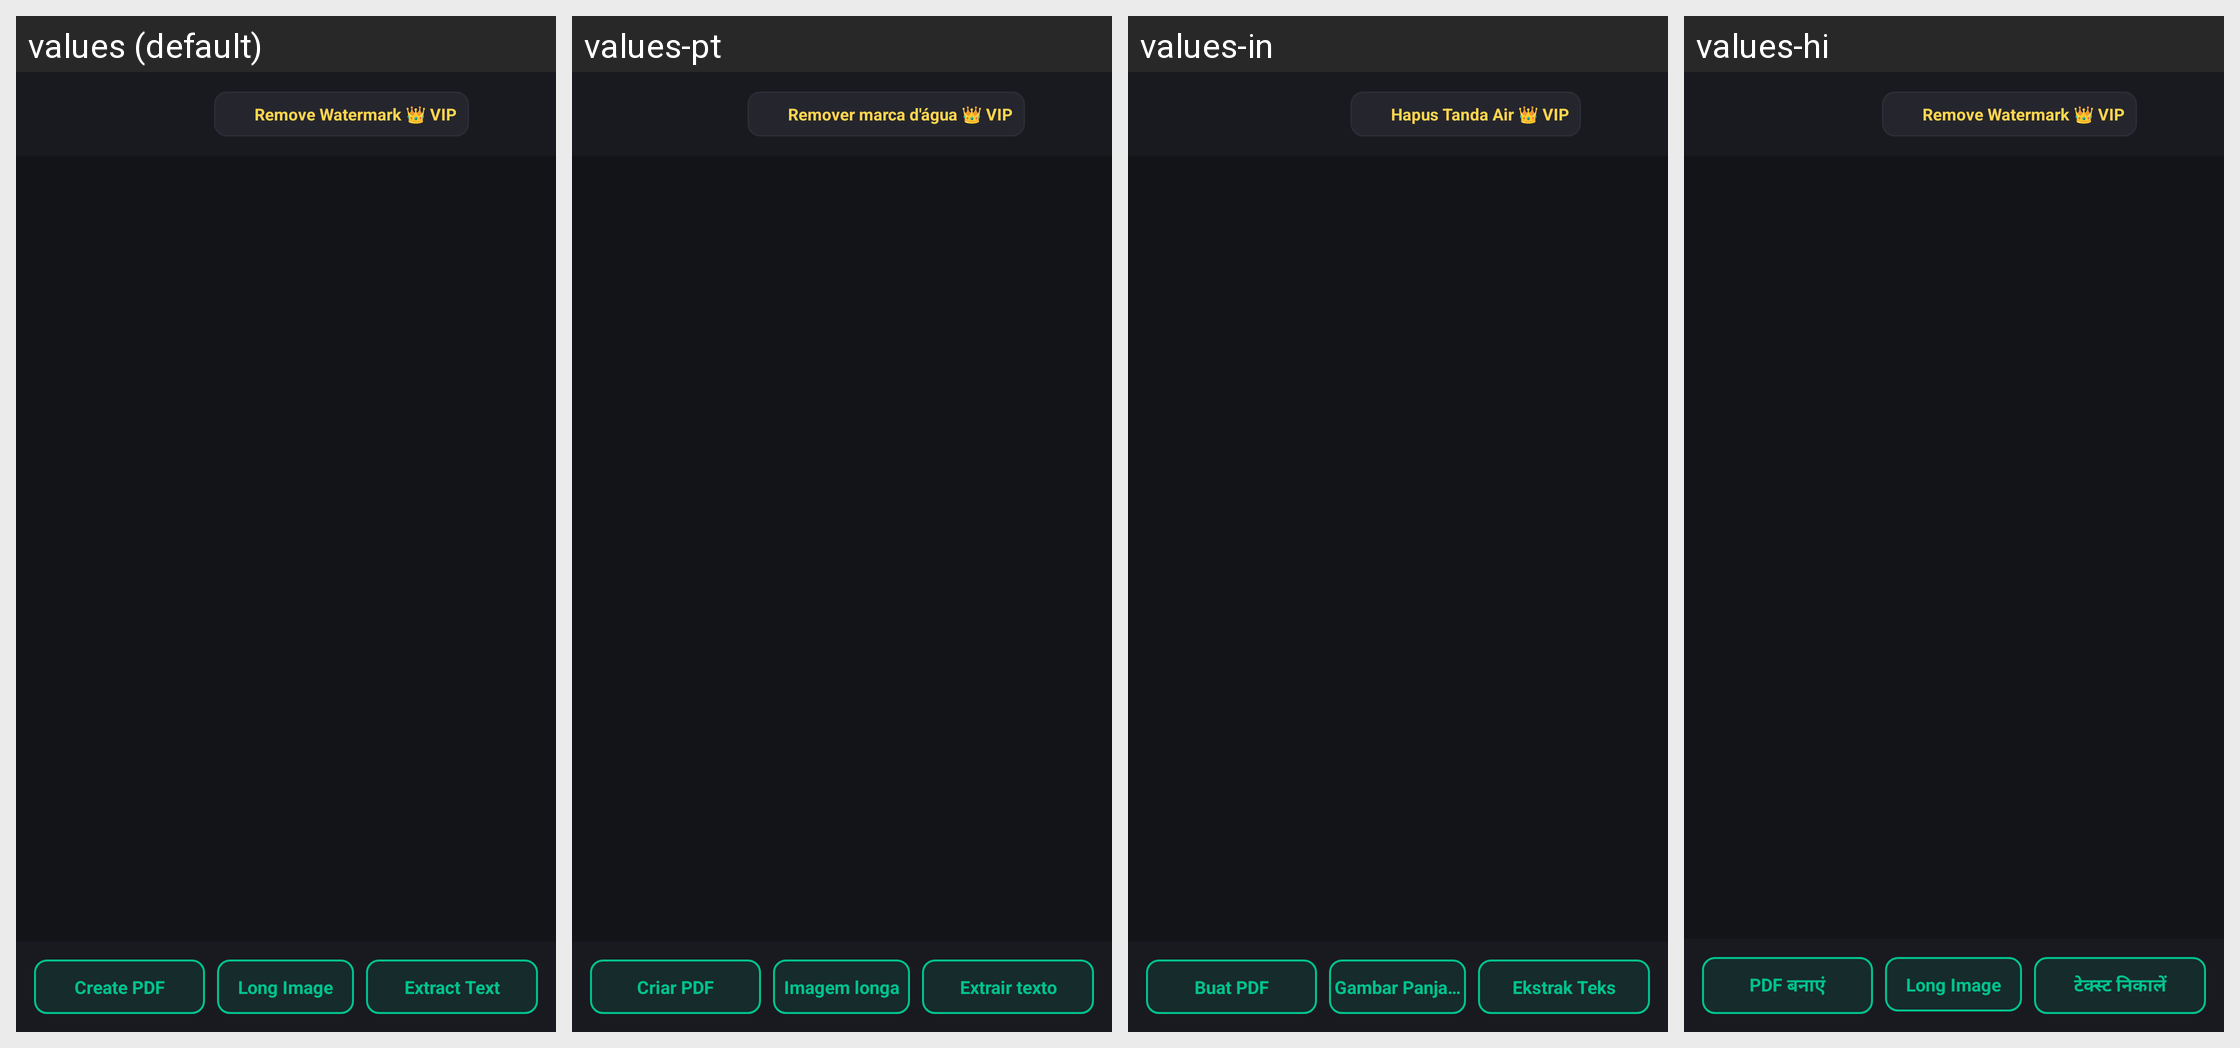

Translations of the strings shown on this Android screen, per locale in the grid:
Android screen res/layout/activity_pdf_viewer.xml rendered under 4 locales, left to right: values (default), values-pt, values-in, values-hi. Device: Nexus 5 (rendered at 1080×1920; each locale shown at half size, 540×960, under a caption strip naming it); theme Theme.TScanner.
Other locales in the repository, not shown: values-af, values-ar, values-ca, values-cs, values-da, values-de, values-en, values-es, values-et, values-fi, values-fil, values-fr, values-hr, values-hu, values-id, values-is, values-it, values-ja, values-ko, values-lt, values-lv, values-ms, values-nb, values-nl, values-no, values-pl, values-ro, values-sk, values-sl, values-sq, values-sr, values-sv, values-th, values-tr, values-vi, values-zh.
Strings drawn on this screen, with the default value and each locale's value (text and hints the layout hard-codes, and strings that could not be matched under every locale, appear in the picture but are not listed):

watermark_btn_remove_vip
  values: Remove Watermark 👑 VIP
  values-pt: Remover marca d'água 👑 VIP
  values-in: Hapus Tanda Air 👑 VIP
  values-hi: Remove Watermark 👑 VIP

action_create_pdf
  values: Create PDF
  values-pt: Criar PDF
  values-in: Buat PDF
  values-hi: PDF बनाएं

action_long_image
  values: Long Image
  values-pt: Imagem longa
  values-in: Gambar Panjang
  values-hi: Long Image

action_ocr
  values: Extract Text
  values-pt: Extrair texto
  values-in: Ekstrak Teks
  values-hi: टेक्स्ट निकालें
